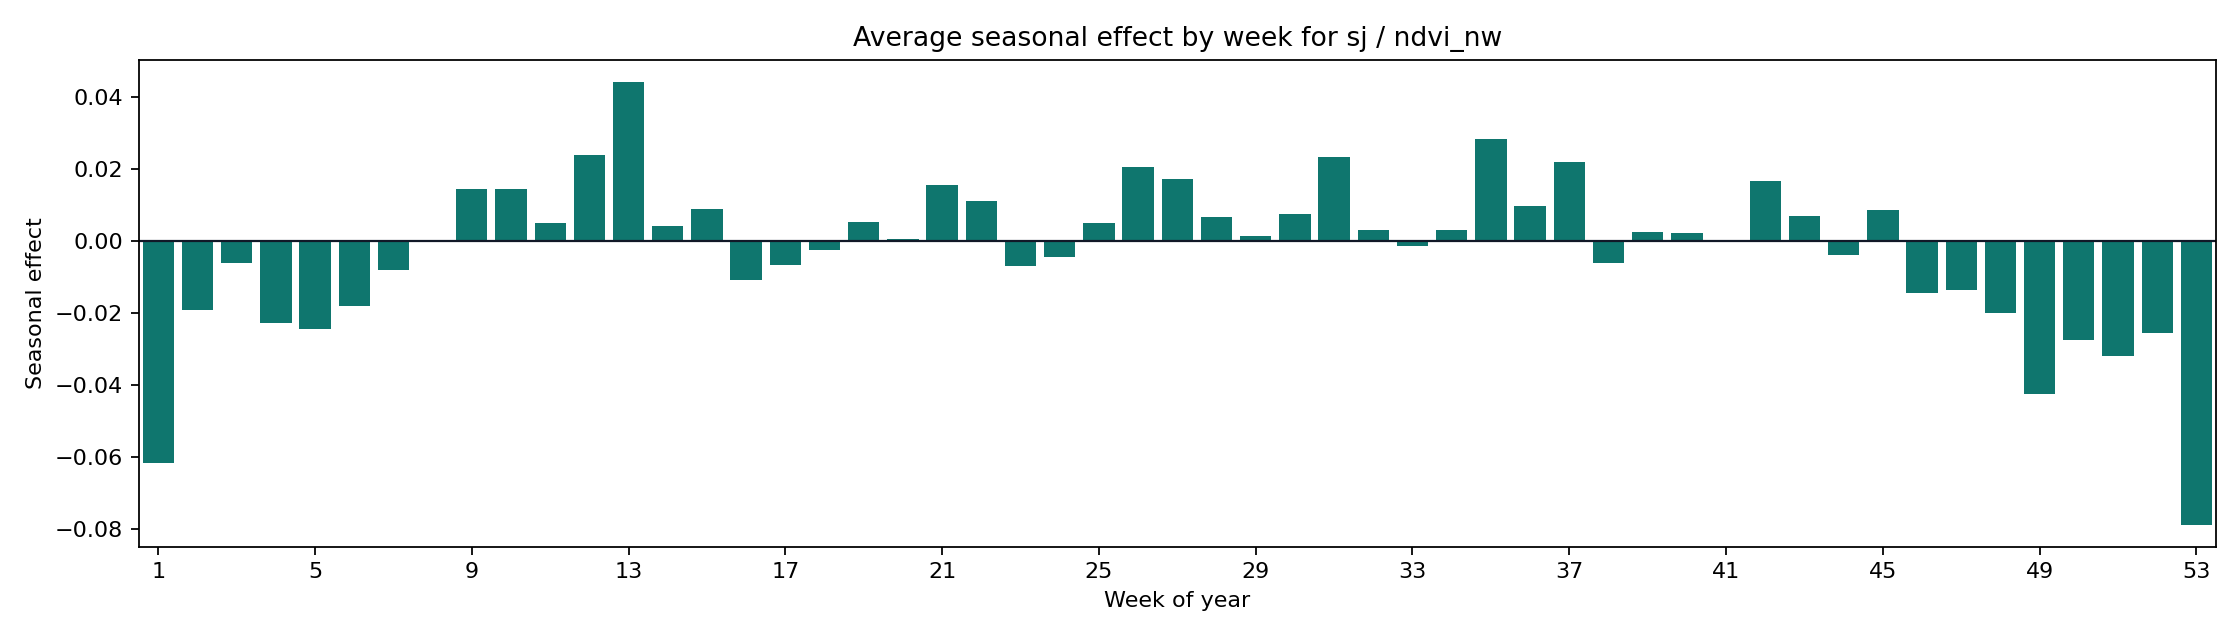

Source data for this figure (header and first rows):
weekofyear, seasonal_mean, seasonal_abs_mean
1, -0.06151, 0.06151
2, -0.01899, 0.01899
3, -0.005913, 0.005913
4, -0.02269, 0.02269
5, -0.02425, 0.02425
6, -0.01789, 0.01789
7, -0.007928, 0.007928
8, 0.0003275, 0.0003275
9, 0.0146, 0.0146
10, 0.01462, 0.01462
11, 0.00505, 0.00505
12, 0.02386, 0.02386
13, 0.04425, 0.04425
14, 0.004149, 0.004149
15, 0.008819, 0.008819
16, -0.01086, 0.01086
17, -0.006636, 0.006636
18, -0.002321, 0.002321
19, 0.005456, 0.005456
20, 0.0005837, 0.0005837
21, 0.01558, 0.01558
22, 0.01115, 0.01115
23, -0.006768, 0.006768
24, -0.004411, 0.004411
25, 0.005048, 0.005048
26, 0.0206, 0.0206
27, 0.01734, 0.01734
28, 0.006611, 0.006611
29, 0.001516, 0.001516
30, 0.007512, 0.007512
31, 0.02342, 0.02342
32, 0.003052, 0.003052
33, -0.001449, 0.001449
34, 0.003251, 0.003251
35, 0.02842, 0.02842
36, 0.009667, 0.009667
37, 0.02207, 0.02207
38, -0.005911, 0.005911
39, 0.002558, 0.002558
40, 0.002176, 0.002176
41, 0.00023, 0.00023
42, 0.01682, 0.01682
43, 0.007023, 0.007023
44, -0.003935, 0.003935
45, 0.008611, 0.008611
46, -0.01445, 0.01445
47, -0.01353, 0.01353
48, -0.01989, 0.01989
49, -0.04243, 0.04243
50, -0.02753, 0.02753
51, -0.03186, 0.03186
52, -0.0254, 0.0254
53, -0.07867, 0.07867
